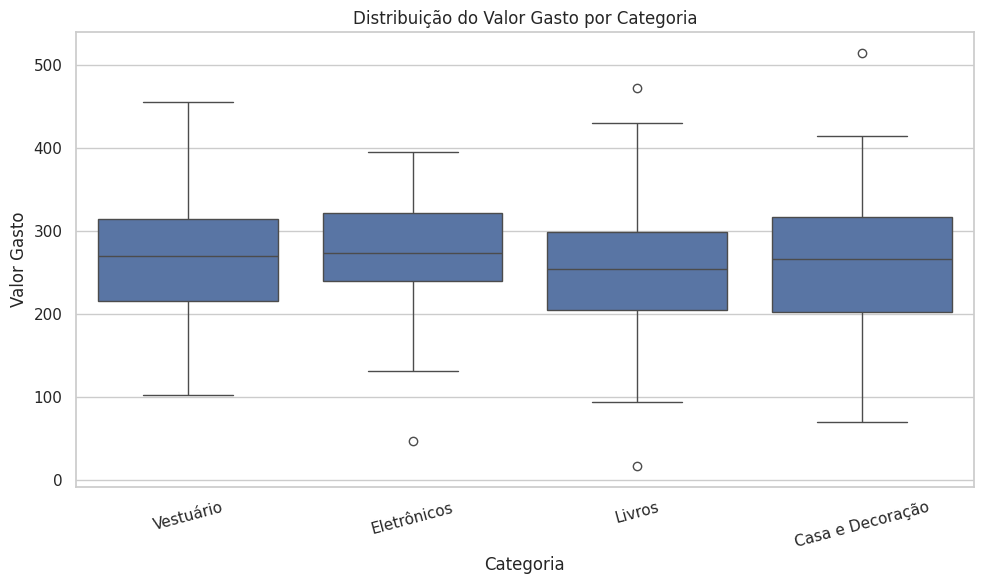
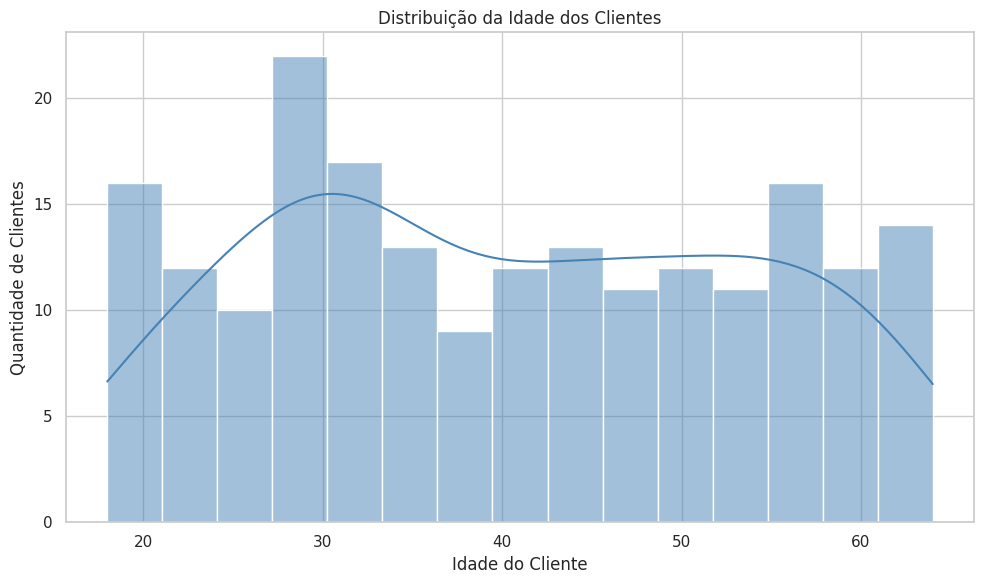

Write Python code to recreate these figures, in order.
import pandas as pd
import matplotlib.pyplot as plt
import seaborn as sns
import numpy as np

sns.set_theme(style="whitegrid")

np.random.seed(101)


n = 200

categorias = [
    "Eletrônicos",
    "Vestuário",
    "Casa e Decoração",
    "Livros"
]

dados = {
    "ID_Cliente": np.random.randint(1000, 1050, size=n),
    "Categoria": np.random.choice(categorias, size=n),
    "Valor_Gasto": np.random.normal(
        loc=250,
        scale=80,
        size=n
    ).round(2),
    "Avaliacao_Compra": np.random.choice(
        [1, 2, 3, 4, 5, np.nan],
        size=n,
        p=[0.1, 0.1, 0.2, 0.3, 0.2, 0.1]
    ),
    "Idade_Cliente": np.random.randint(18, 65, size=n)
}

df_ecommerce = pd.DataFrame(dados)

df_ecommerce = pd.concat(
    [df_ecommerce, df_ecommerce.iloc[:10]],
    ignore_index=True
)

print("Dataset gerado com sucesso!")
print(f"Total de linhas no dataset: {len(df_ecommerce)}")

print("\nPrimeiras 5 linhas:")
print(df_ecommerce.head())


quantidade_duplicadas = df_ecommerce.duplicated().sum()

print("\nQuantidade de linhas duplicadas:")
print(quantidade_duplicadas)

df_ecommerce = df_ecommerce.drop_duplicates()

print("\nTotal de linhas após remover duplicatas:")
print(len(df_ecommerce))


print("\nQuantidade de valores nulos por coluna:")
print(df_ecommerce.isnull().sum())


mediana_avaliacao = df_ecommerce["Avaliacao_Compra"].median()

print("\nMediana da Avaliacao_Compra:")
print(mediana_avaliacao)

df_ecommerce["Avaliacao_Compra"] = (
    df_ecommerce["Avaliacao_Compra"]
    .fillna(mediana_avaliacao)
)

print("\nValores nulos após o tratamento:")
print(df_ecommerce.isnull().sum())



plt.figure(figsize=(10, 6))

sns.boxplot(
    data=df_ecommerce,
    x="Categoria",
    y="Valor_Gasto"
)

plt.xlabel("Categoria")
plt.ylabel("Valor Gasto")
plt.title("Distribuição do Valor Gasto por Categoria")

plt.xticks(rotation=15)

plt.tight_layout()
plt.show()


print("\nEstatísticas de Valor_Gasto por categoria:")

estatisticas_categoria = (
    df_ecommerce
    .groupby("Categoria")["Valor_Gasto"]
    .agg(["count", "mean", "std", "min", "max"])
    .sort_values("std", ascending=False)
)

print(estatisticas_categoria)



plt.figure(figsize=(10, 6))

sns.histplot(
    data=df_ecommerce,
    x="Idade_Cliente",
    kde=True,
    bins=15,
    color="steelblue"
)

plt.xlabel("Idade do Cliente")
plt.ylabel("Quantidade de Clientes")
plt.title("Distribuição da Idade dos Clientes")

plt.tight_layout()
plt.show()
